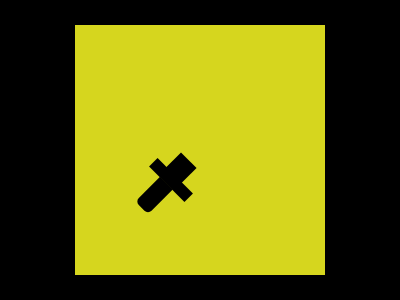

Give the HTML and CSS whose rendering is this image.

<!DOCTYPE html>
<html lang="en">
<head>
    <meta charset="UTF-8">
    <meta name="viewport" content="width=device-width, initial-scale=1.0">
    <title>Document</title>
    <style>
        * {
            margin: 0;
            padding: 0;
        }
        
        body {
            display: flex;
            justify-content: center;
            align-items: center;
            background-color: black;   
            width: 100vw;
            height: 100vh; 
        }

        .main {
            background: rgb(214, 214, 30);
            width: 250px;
            height: 250px;
            position: relative;
        }

        .mlt{
            background-color: black;
            width: 22px;
            height: 22px;
            position: absolute;
            top: 132px;
            left: 95px;
            rotate: 45deg;;
        }

        .mlm{
            background-color: black;
            width: 12px;
            height: 50px;
            position: absolute;
            top: 130px;
            left: 90px;
            rotate: 135deg;;
        }

        .mll {
            background-color: black;
            width: 18px;
            height: 35px;
            position: absolute;
            top: 153px;
            left: 70px;
            rotate: 45deg;;
            border-radius: 0 0 5px 5px;
        }

        .mrt {
            background-color: black;
            
        }
    </style>
</head>
<body>
    <div class="main">
        <div class="mlt"></div>
        <div class="mlm"></div>
        <div class="mll"></div>

        <div class="mt"></div>
        <div class="mmr"></div>
        <div class="mb"></div>

        <div class="mrt"></div>
    </div>
</body>
</html>